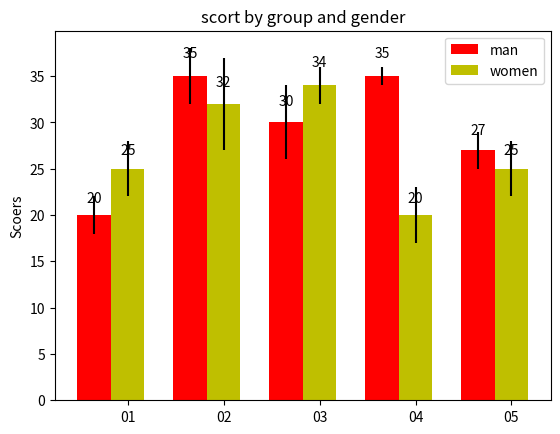

Reproduce this figure in Python.
__author__ = 'church-father'
# my.oschina.net/bery/blog/203595

import numpy as np
import matplotlib.pyplot as plt

N=5
menMeans=(20,35,30,35,27)
menStd=(2,3,4,1,2)

ind=np.arange(N)
width=0.35

fig,ax=plt.subplots()
rects1=ax.bar(ind,menMeans,width,color='r',yerr=menStd)

womenMeans=(25,32,34,20,25)
womenStd=(3,5,2,3,3)
rects2=ax.bar(ind+width,womenMeans,width,color='y',yerr=womenStd)

ax.set_ylabel('Scoers')
ax.set_title('scort by group and gender')
ax.set_xticks(ind+width)
ax.set_xticklabels(('01','02','03','04','05'))

ax.legend((rects1[0],rects2[0]),('man','women'))

def autolabel(rects):
    for rect in rects:
        height=rect.get_height()
        ax.text(rect.get_x()+rect.get_width()/2,1.05*height,'%d'%int(height),ha='center',va='bottom')

autolabel(rects1)
autolabel(rects2)

plt.show()
